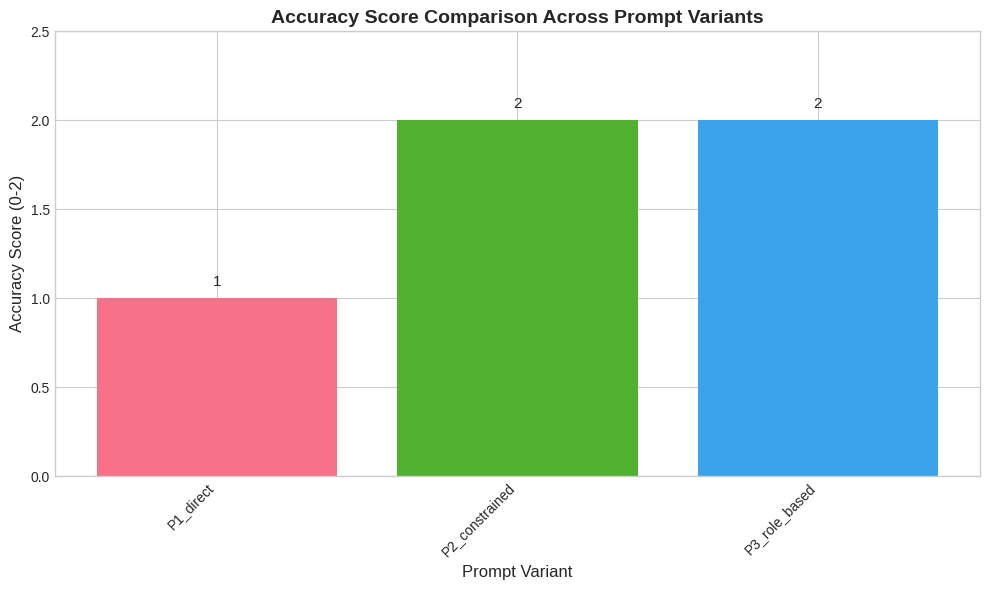
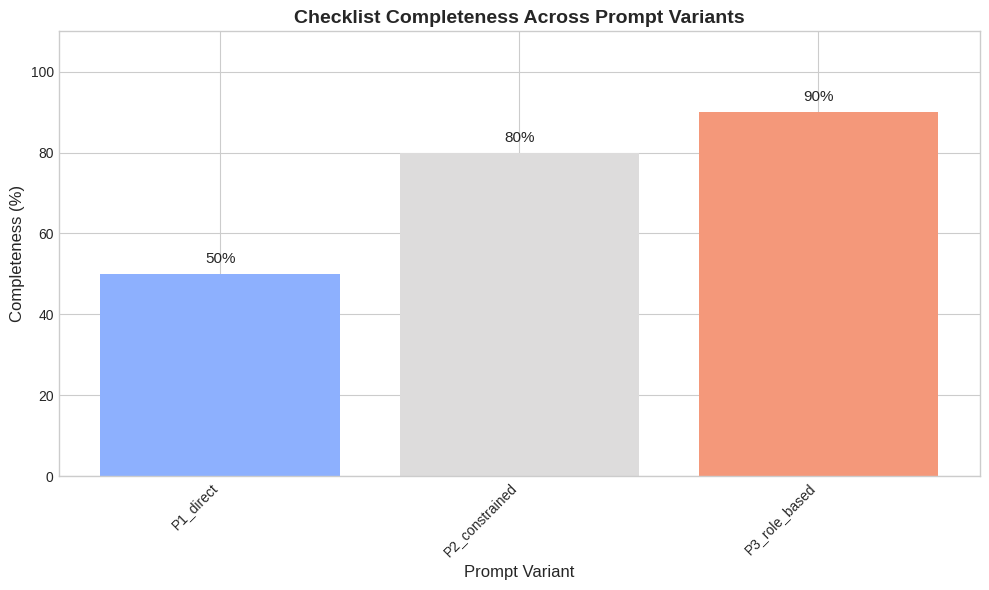
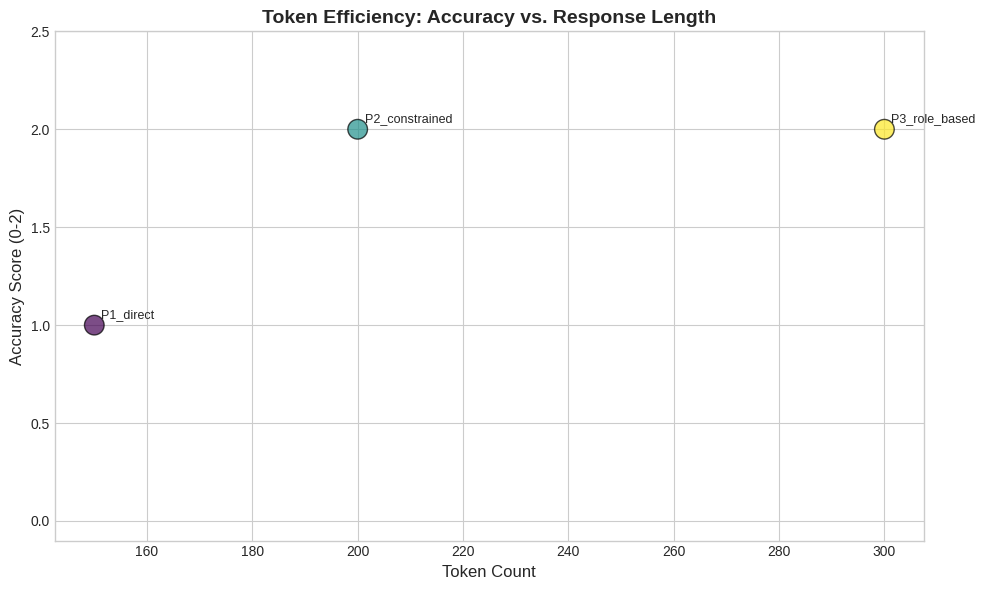
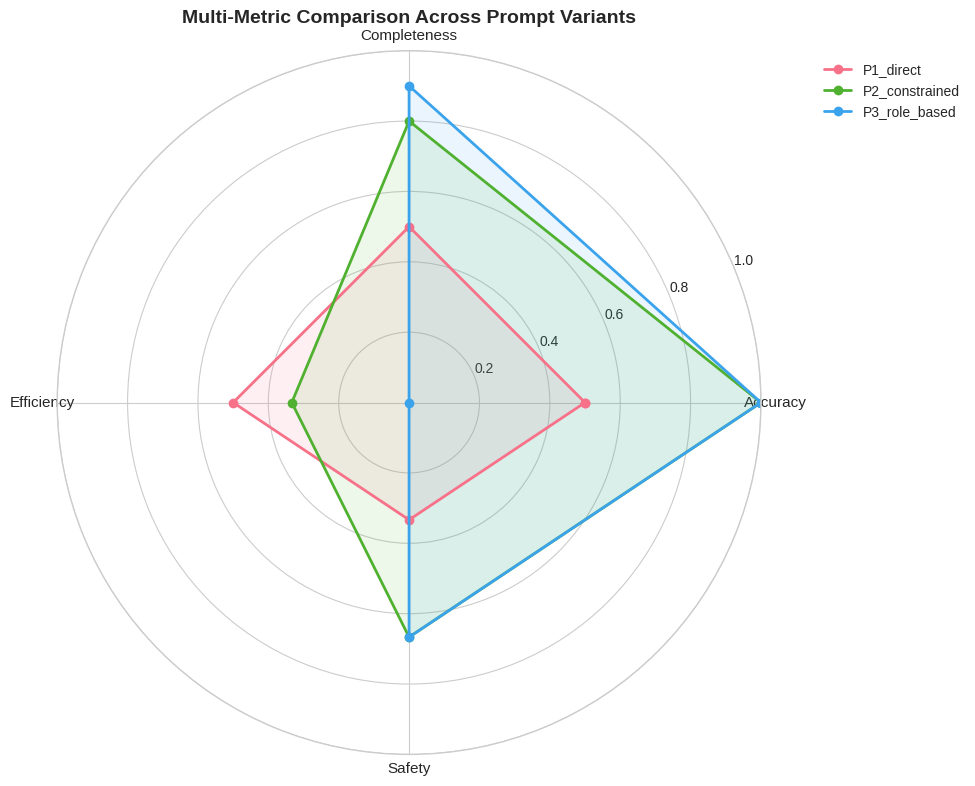
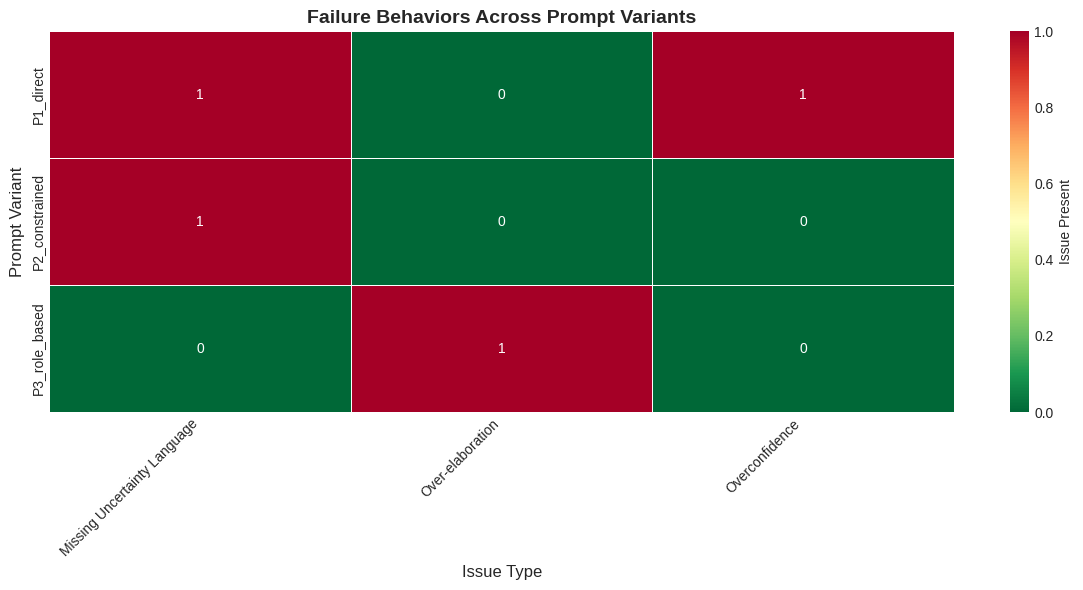

Python code for these plots, in order:
"""
Visualizations Module
Creates charts and plots for prompt evaluation analysis.
"""

import matplotlib.pyplot as plt
import seaborn as sns
import pandas as pd
import numpy as np
from typing import Dict, List, Any


def setup_style():
    """Set up consistent plotting style."""
    plt.style.use('seaborn-v0_8-whitegrid')
    sns.set_palette("husl")


def plot_accuracy_comparison(evaluations: Dict[str, Dict], save_path: str = None):
    """
    Create bar chart comparing accuracy scores across variants.
    
    Args:
        evaluations: Dict mapping variant_id to evaluation results
        save_path: Optional path to save the figure
    """
    setup_style()
    
    variants = list(evaluations.keys())
    scores = [evaluations[v]['summary']['accuracy_score'] for v in variants]
    
    fig, ax = plt.subplots(figsize=(10, 6))
    bars = ax.bar(variants, scores, color=sns.color_palette("husl", len(variants)))
    
    ax.set_xlabel('Prompt Variant', fontsize=12)
    ax.set_ylabel('Accuracy Score (0-2)', fontsize=12)
    ax.set_title('Accuracy Score Comparison Across Prompt Variants', fontsize=14, fontweight='bold')
    ax.set_ylim(0, 2.5)
    
    # Add value labels on bars
    for bar, score in zip(bars, scores):
        ax.text(bar.get_x() + bar.get_width()/2, bar.get_height() + 0.05,
                str(score), ha='center', va='bottom', fontsize=11)
    
    plt.xticks(rotation=45, ha='right')
    plt.tight_layout()
    
    if save_path:
        plt.savefig(save_path, dpi=150, bbox_inches='tight')
    
    return fig


def plot_completeness_comparison(evaluations: Dict[str, Dict], save_path: str = None):
    """Create bar chart for completeness percentages."""
    setup_style()
    
    variants = list(evaluations.keys())
    percentages = [evaluations[v]['summary']['completeness_pct'] for v in variants]
    
    fig, ax = plt.subplots(figsize=(10, 6))
    bars = ax.bar(variants, percentages, color=sns.color_palette("coolwarm", len(variants)))
    
    ax.set_xlabel('Prompt Variant', fontsize=12)
    ax.set_ylabel('Completeness (%)', fontsize=12)
    ax.set_title('Checklist Completeness Across Prompt Variants', fontsize=14, fontweight='bold')
    ax.set_ylim(0, 110)
    
    # Add value labels
    for bar, pct in zip(bars, percentages):
        ax.text(bar.get_x() + bar.get_width()/2, bar.get_height() + 2,
                f'{pct}%', ha='center', va='bottom', fontsize=11)
    
    plt.xticks(rotation=45, ha='right')
    plt.tight_layout()
    
    if save_path:
        plt.savefig(save_path, dpi=150, bbox_inches='tight')
    
    return fig


def plot_token_efficiency(evaluations: Dict[str, Dict], save_path: str = None):
    """Create scatter plot of accuracy vs token count (efficiency trade-off)."""
    setup_style()
    
    variants = list(evaluations.keys())
    token_counts = [evaluations[v]['summary']['token_count'] for v in variants]
    accuracy_scores = [evaluations[v]['summary']['accuracy_score'] for v in variants]
    
    fig, ax = plt.subplots(figsize=(10, 6))
    
    scatter = ax.scatter(token_counts, accuracy_scores, 
                         c=range(len(variants)), cmap='viridis',
                         s=200, alpha=0.7, edgecolors='black')
    
    # Label each point
    for i, variant in enumerate(variants):
        ax.annotate(variant, (token_counts[i], accuracy_scores[i]),
                   xytext=(5, 5), textcoords='offset points', fontsize=9)
    
    ax.set_xlabel('Token Count', fontsize=12)
    ax.set_ylabel('Accuracy Score (0-2)', fontsize=12)
    ax.set_title('Token Efficiency: Accuracy vs. Response Length', fontsize=14, fontweight='bold')
    ax.set_ylim(-0.1, 2.5)
    
    plt.tight_layout()
    
    if save_path:
        plt.savefig(save_path, dpi=150, bbox_inches='tight')
    
    return fig


def plot_radar_chart(evaluations: Dict[str, Dict], save_path: str = None):
    """
    Create radar chart comparing all metrics across variants.
    Metrics: Accuracy, Completeness, Efficiency (inverse of tokens), Safety (inverse of issues)
    """
    setup_style()
    
    variants = list(evaluations.keys())
    
    # Prepare normalized metrics (0-1 scale)
    metrics = ['Accuracy', 'Completeness', 'Efficiency', 'Safety']
    
    data = []
    for v in variants:
        summary = evaluations[v]['summary']
        accuracy_norm = summary['accuracy_score'] / 2  # 0-2 -> 0-1
        completeness_norm = summary['completeness_pct'] / 100  # 0-100 -> 0-1
        
        # Efficiency: lower tokens = higher efficiency (normalized inverse)
        max_tokens = max(evaluations[vv]['summary']['token_count'] for vv in variants)
        efficiency_norm = 1 - (summary['token_count'] / max_tokens) if max_tokens > 0 else 0.5
        
        # Safety: fewer issues = higher safety
        max_issues = max(evaluations[vv]['summary']['issue_count'] for vv in variants)
        safety_norm = 1 - (summary['issue_count'] / (max_issues + 1))
        
        data.append([accuracy_norm, completeness_norm, efficiency_norm, safety_norm])
    
    # Create radar chart
    angles = np.linspace(0, 2 * np.pi, len(metrics), endpoint=False).tolist()
    angles += angles[:1]  # Complete the circle
    
    fig, ax = plt.subplots(figsize=(10, 10), subplot_kw=dict(polar=True))
    
    colors = sns.color_palette("husl", len(variants))
    
    for i, (variant, values) in enumerate(zip(variants, data)):
        values += values[:1]  # Complete the circle
        ax.plot(angles, values, 'o-', linewidth=2, label=variant, color=colors[i])
        ax.fill(angles, values, alpha=0.1, color=colors[i])
    
    ax.set_xticks(angles[:-1])
    ax.set_xticklabels(metrics, fontsize=11)
    ax.set_ylim(0, 1)
    ax.set_title('Multi-Metric Comparison Across Prompt Variants', fontsize=14, fontweight='bold', pad=20)
    ax.legend(loc='upper right', bbox_to_anchor=(1.3, 1.0))
    
    plt.tight_layout()
    
    if save_path:
        plt.savefig(save_path, dpi=150, bbox_inches='tight')
    
    return fig


def plot_issues_heatmap(evaluations: Dict[str, Dict], save_path: str = None):
    """Create heatmap showing issue types across variants."""
    setup_style()
    
    # Collect all issue types
    all_issue_types = set()
    for v, eval_result in evaluations.items():
        for issue in eval_result.get('failure_behaviors', {}).get('issues', []):
            all_issue_types.add(issue['type'])
    
    if not all_issue_types:
        print("No issues detected across variants.")
        return None
    
    all_issue_types = sorted(list(all_issue_types))
    variants = list(evaluations.keys())
    
    # Create matrix
    matrix = []
    for v in variants:
        row = []
        issues = evaluations[v].get('failure_behaviors', {}).get('issues', [])
        issue_types_in_v = [i['type'] for i in issues]
        for issue_type in all_issue_types:
            row.append(1 if issue_type in issue_types_in_v else 0)
        matrix.append(row)
    
    df = pd.DataFrame(matrix, index=variants, columns=all_issue_types)
    
    fig, ax = plt.subplots(figsize=(12, 6))
    sns.heatmap(df, annot=True, cmap='RdYlGn_r', cbar_kws={'label': 'Issue Present'},
                ax=ax, fmt='d', linewidths=0.5)
    
    ax.set_title('Failure Behaviors Across Prompt Variants', fontsize=14, fontweight='bold')
    ax.set_xlabel('Issue Type', fontsize=12)
    ax.set_ylabel('Prompt Variant', fontsize=12)
    
    plt.xticks(rotation=45, ha='right')
    plt.tight_layout()
    
    if save_path:
        plt.savefig(save_path, dpi=150, bbox_inches='tight')
    
    return fig


def generate_all_visualizations(evaluations: Dict[str, Dict], output_dir: str = "results"):
    """Generate all visualization plots and save to output directory."""
    import os
    os.makedirs(output_dir, exist_ok=True)
    
    figs = {}
    
    figs['accuracy'] = plot_accuracy_comparison(evaluations, f"{output_dir}/accuracy_comparison.png")
    figs['completeness'] = plot_completeness_comparison(evaluations, f"{output_dir}/completeness_comparison.png")
    figs['efficiency'] = plot_token_efficiency(evaluations, f"{output_dir}/token_efficiency.png")
    figs['radar'] = plot_radar_chart(evaluations, f"{output_dir}/radar_comparison.png")
    figs['issues'] = plot_issues_heatmap(evaluations, f"{output_dir}/issues_heatmap.png")
    
    print(f"All visualizations saved to {output_dir}/")
    return figs


if __name__ == "__main__":
    # Demo with sample data
    sample_evaluations = {
        'P1_direct': {'summary': {'accuracy_score': 1, 'completeness_pct': 50, 'token_count': 150, 'issue_count': 2},
                      'failure_behaviors': {'issues': [{'type': 'Overconfidence'}, {'type': 'Missing Uncertainty Language'}]}},
        'P2_constrained': {'summary': {'accuracy_score': 2, 'completeness_pct': 80, 'token_count': 200, 'issue_count': 1},
                           'failure_behaviors': {'issues': [{'type': 'Missing Uncertainty Language'}]}},
        'P3_role_based': {'summary': {'accuracy_score': 2, 'completeness_pct': 90, 'token_count': 300, 'issue_count': 1},
                          'failure_behaviors': {'issues': [{'type': 'Over-elaboration'}]}},
    }
    
    generate_all_visualizations(sample_evaluations, "results")
